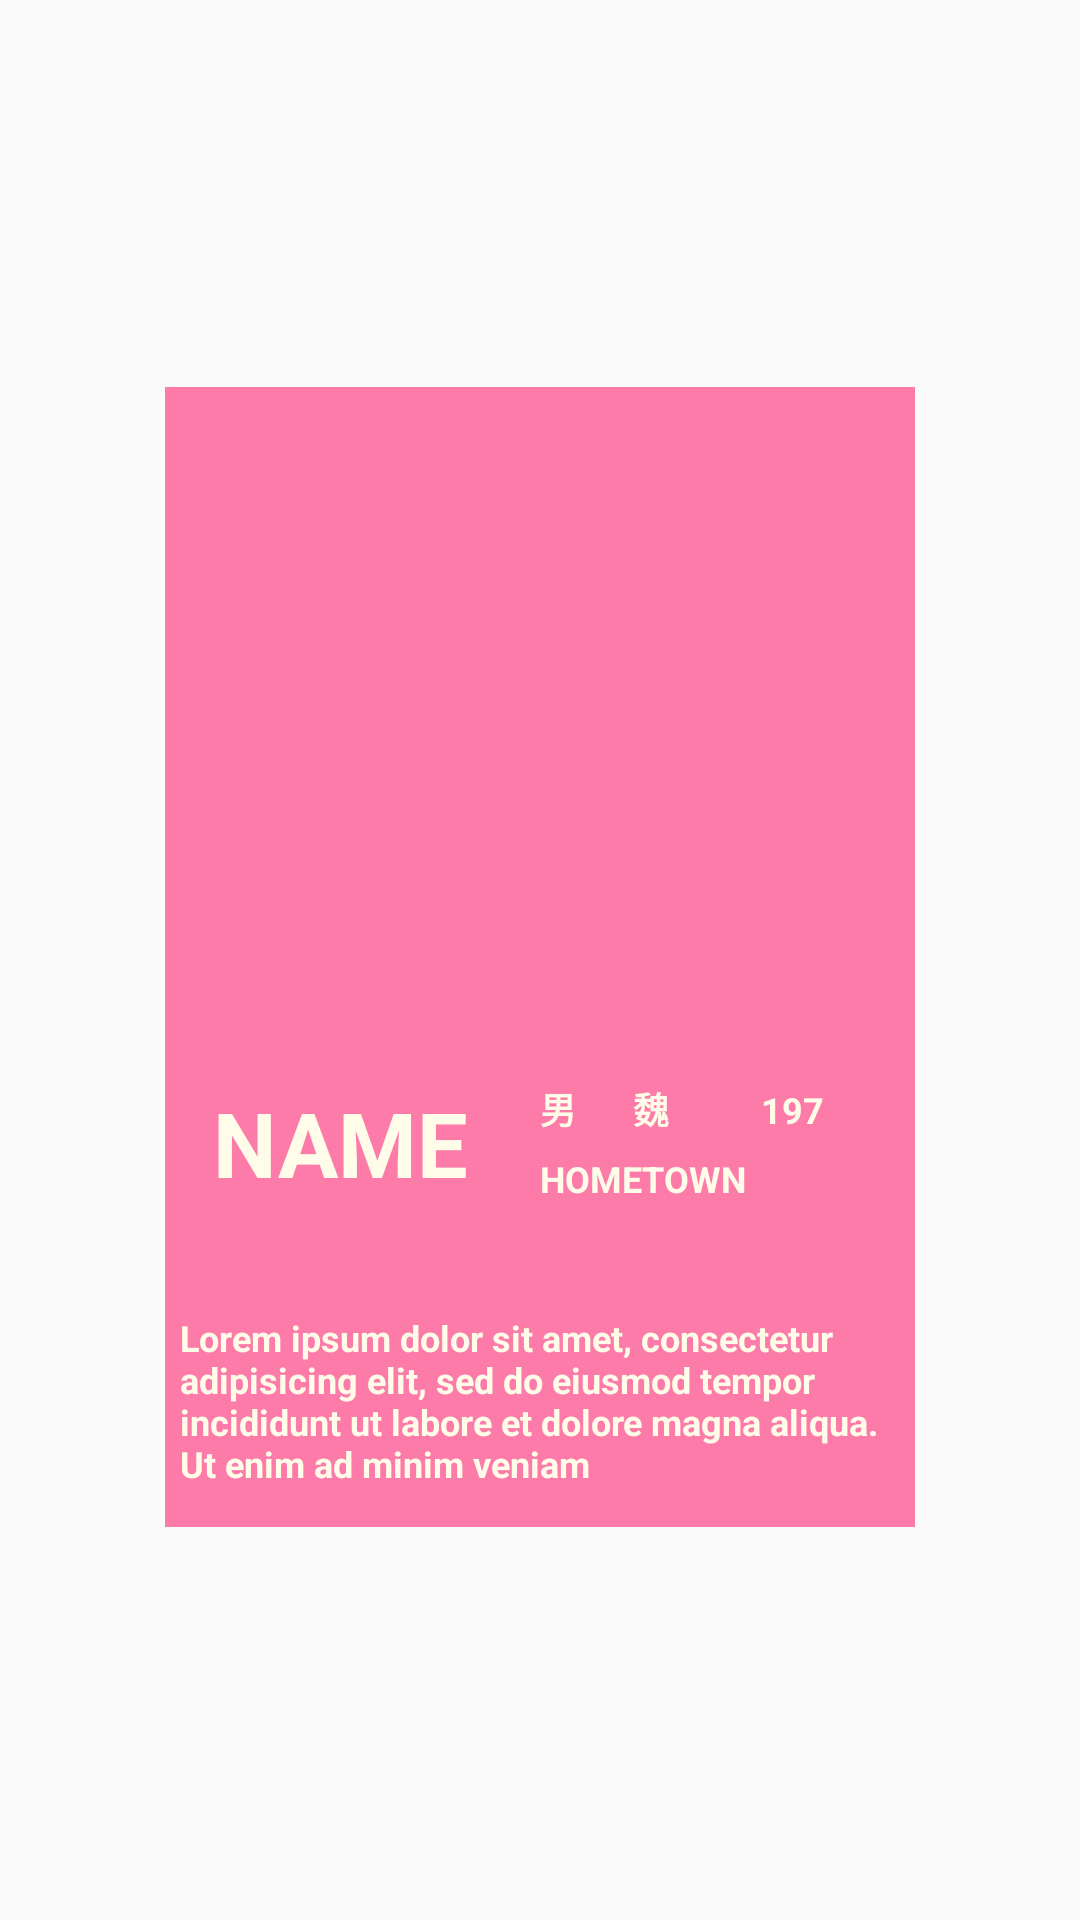

Android layout source for this screen:
<!-- AndroidManifest.xml: application theme AppTheme -->
<!-- res/layout/items_view_for_rc.xml -->
<?xml version="1.0" encoding="utf-8"?>

<android.support.constraint.ConstraintLayout xmlns:android="http://schemas.android.com/apk/res/android"
    xmlns:app="http://schemas.android.com/apk/res-auto"
    xmlns:tools="http://schemas.android.com/tools"
    android:layout_width="280dp"
    android:layout_height="match_parent"
    android:layout_margin="5dp">

    <android.support.constraint.ConstraintLayout xmlns:android="http://schemas.android.com/apk/res/android"
        xmlns:app="http://schemas.android.com/apk/res-auto"
        xmlns:tools="http://schemas.android.com/tools"
        android:id="@+id/constraintLayout"
        android:layout_width="250dp"
        android:layout_height="380dp"
        android:layout_margin="10dp"
        android:layout_marginBottom="8dp"
        android:layout_marginTop="8dp"
        android:background="@color/cartBackground"
        app:layout_constraintBottom_toBottomOf="parent"
        app:layout_constraintLeft_toLeftOf="parent"
        app:layout_constraintRight_toRightOf="parent"
        app:layout_constraintTop_toTopOf="parent"
        app:layout_constraintVertical_bias="0.496">


    </android.support.constraint.ConstraintLayout>

    <TextView
        android:id="@+id/tv_name"
        android:layout_width="wrap_content"
        android:layout_height="wrap_content"
        android:layout_marginBottom="8dp"
        android:layout_marginStart="16dp"
        android:layout_marginTop="8dp"
        android:text="NAME"
        android:textSize="30sp"
        android:textStyle="bold"
        android:textColor="@color/colorFont"
        app:layout_constraintBottom_toTopOf="@+id/tv_brief"
        app:layout_constraintStart_toStartOf="@+id/constraintLayout"
        app:layout_constraintTop_toBottomOf="@+id/im_gravatar" />

    <TextView
        android:id="@+id/tv_hometown"
        android:layout_width="wrap_content"
        android:layout_height="wrap_content"
        android:layout_marginStart="24dp"
        android:text="HOMETOWN"
        android:textSize="12sp"
        android:textStyle="bold"
        android:textColor="@color/colorFont"
        app:layout_constraintBottom_toBottomOf="@+id/tv_name"
        app:layout_constraintStart_toEndOf="@+id/tv_name" />

    <TextView
        android:id="@+id/tv_belong"
        android:layout_width="wrap_content"
        android:layout_height="wrap_content"
        android:layout_marginStart="16dp"
        android:text="魏"
        android:textSize="12sp"
        android:textStyle="bold"
        android:textColor="@color/colorFont"
        app:layout_constraintBaseline_toBaselineOf="@+id/tv_gender"
        app:layout_constraintStart_toEndOf="@+id/tv_gender" />

    <TextView
        android:id="@+id/tv_birthday"
        android:layout_width="wrap_content"
        android:layout_height="wrap_content"
        android:layout_marginEnd="8dp"
        android:layout_marginStart="8dp"
        android:text="197"
        android:textSize="12sp"
        android:textStyle="bold"
        android:textColor="@color/colorFont"
        app:layout_constraintBaseline_toBaselineOf="@+id/tv_gender"
        app:layout_constraintEnd_toEndOf="@+id/constraintLayout"
        app:layout_constraintStart_toEndOf="@+id/tv_belong" />

    <TextView
        android:id="@+id/tv_brief"
        android:layout_width="250dp"
        android:layout_height="wrap_content"
        android:layout_marginBottom="8dp"
        android:layout_marginEnd="8dp"
        android:layout_marginStart="8dp"
        android:textColor="@color/colorFont"
        android:padding="5sp"
        android:text="@string/loam_str"
        android:textSize="12sp"
        android:textStyle="bold"
        app:layout_constraintBottom_toBottomOf="@+id/constraintLayout"
        app:layout_constraintEnd_toEndOf="@+id/constraintLayout"
        app:layout_constraintStart_toStartOf="@+id/constraintLayout" />


    <ImageView
        android:id="@+id/im_gravatar"
        android:layout_width="200dp"
        android:layout_height="200dp"

        app:layout_constraintLeft_toLeftOf="@+id/constraintLayout"
        app:layout_constraintRight_toRightOf="@+id/constraintLayout"
        app:layout_constraintTop_toTopOf="@+id/constraintLayout"
        app:srcCompat="@mipmap/ic_launcher_round" />

    <TextView
        android:id="@+id/tv_gender"
        android:layout_width="15sp"
        android:layout_height="wrap_content"
        android:layout_marginStart="24dp"
        android:textStyle="bold"
        android:text="男"
        android:textColor="@color/colorFont"
        android:textSize="12sp"
        app:layout_constraintStart_toEndOf="@+id/tv_name"
        app:layout_constraintTop_toTopOf="@+id/tv_name" />


</android.support.constraint.ConstraintLayout>
<!-- resources referenced by this layout -->
<resources>
  <color name="cartBackground">#c4fd5590</color>
  <color name="colorFont">#fffce9</color>
  <string name="loam_str">Lorem ipsum dolor sit amet, consectetur adipisicing elit, sed do eiusmod tempor incididunt ut labore et dolore magna aliqua. Ut enim ad minim veniam</string>
  <style name="AppTheme" parent="Theme.AppCompat.Light.NoActionBar">
          
          <item name="colorPrimary">@color/colorPrimary</item>
          <item name="colorPrimaryDark">@color/colorPrimaryDark</item>
          <item name="colorAccent">@color/colorAccent</item>
          <item name="android:textColorPrimary">@color/colorFont</item>
          <item name="android:textColorHint">@color/colorPrimaryDark</item>
          <item name="android:textColorSecondary">@color/colorFont</item>
      </style>
  <color name="colorPrimary">#3b515c</color>
  <color name="colorPrimaryDark">#263238</color>
  <color name="colorAccent">#ffd77b</color>
</resources>
